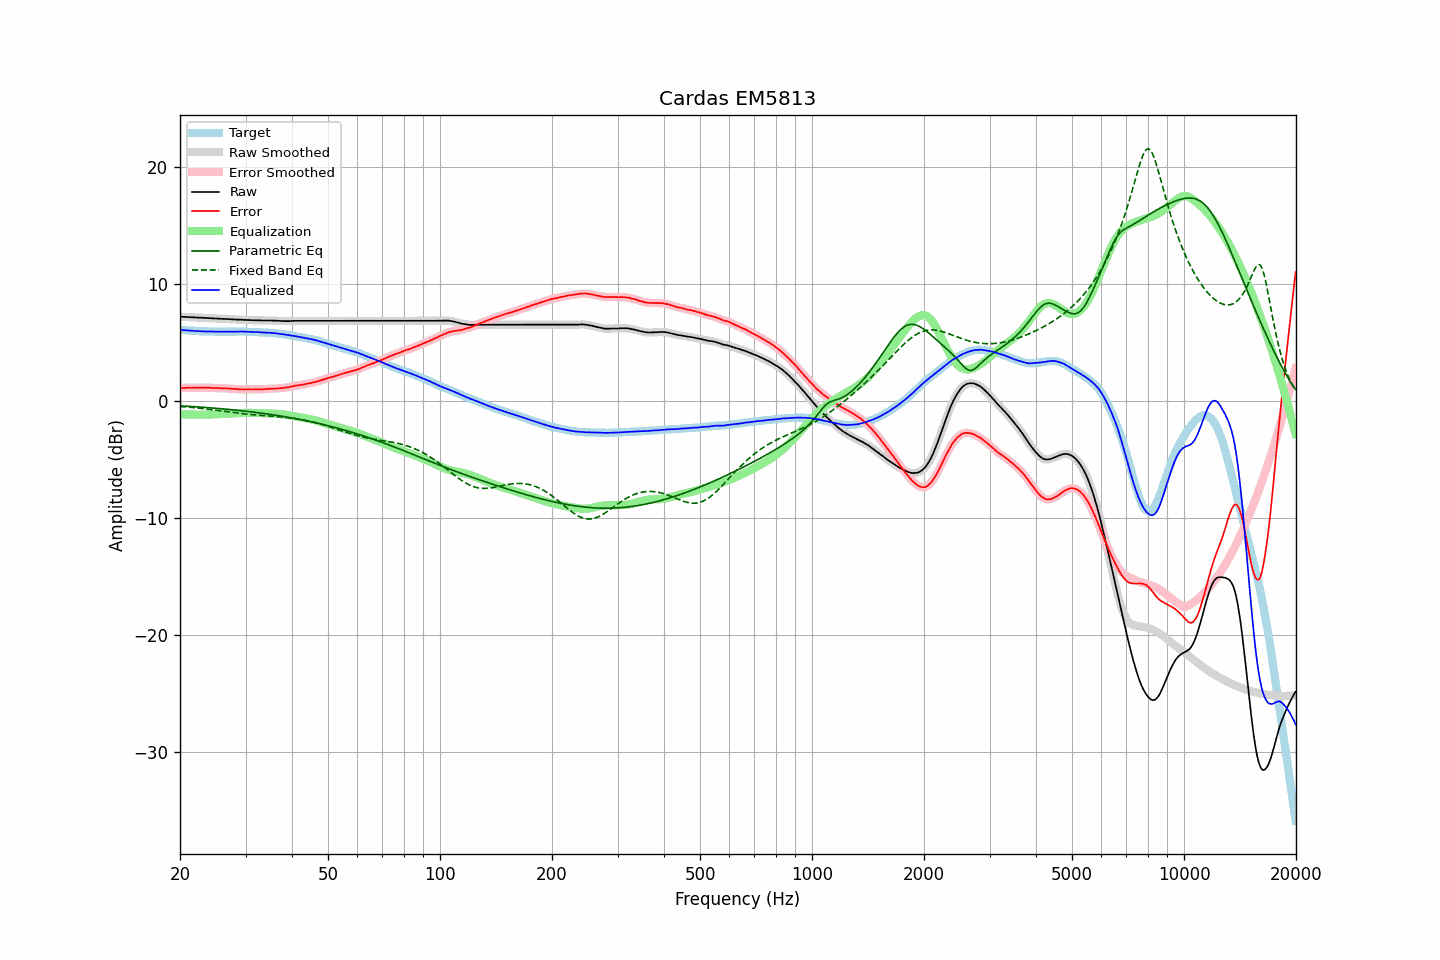

The data file committed next to this chart (first rows):
frequency, raw, error, smoothed, error_smoothed, equalization, parametric_eq, fixed_band_eq, equalized_raw, equalized_smoothed, target
20.00, 7.22, 1.13, 7.22, 1.12, -1.13, -0.40, -0.45, 6.10, 6.10, 6.10
20.20, 7.21, 1.13, 7.22, 1.13, -1.13, -0.41, -0.46, 6.08, 6.09, 6.09
20.40, 7.20, 1.13, 7.21, 1.13, -1.13, -0.42, -0.47, 6.07, 6.08, 6.08
20.61, 7.20, 1.14, 7.20, 1.14, -1.14, -0.42, -0.48, 6.07, 6.07, 6.07
20.81, 7.19, 1.15, 7.19, 1.14, -1.14, -0.43, -0.50, 6.06, 6.05, 6.05
21.02, 7.18, 1.15, 7.19, 1.15, -1.14, -0.44, -0.51, 6.04, 6.04, 6.04
21.23, 7.17, 1.15, 7.18, 1.15, -1.14, -0.45, -0.52, 6.03, 6.03, 6.03
21.44, 7.17, 1.14, 7.17, 1.14, -1.15, -0.46, -0.53, 6.03, 6.02, 6.04
21.66, 7.16, 1.15, 7.16, 1.14, -1.15, -0.47, -0.55, 6.02, 6.02, 6.02
21.87, 7.15, 1.14, 7.16, 1.15, -1.15, -0.48, -0.56, 6.00, 6.01, 6.02
22.09, 7.15, 1.16, 7.15, 1.15, -1.15, -0.48, -0.57, 6.00, 6.00, 6.00
22.31, 7.14, 1.16, 7.14, 1.16, -1.15, -0.49, -0.59, 5.99, 5.99, 5.99
22.54, 7.13, 1.16, 7.14, 1.16, -1.15, -0.50, -0.60, 5.98, 5.98, 5.98
22.76, 7.13, 1.16, 7.13, 1.16, -1.16, -0.51, -0.62, 5.98, 5.97, 5.98
22.99, 7.12, 1.16, 7.12, 1.16, -1.16, -0.52, -0.63, 5.97, 5.97, 5.97
23.22, 7.11, 1.16, 7.12, 1.15, -1.15, -0.53, -0.65, 5.96, 5.96, 5.96
23.45, 7.11, 1.15, 7.11, 1.15, -1.15, -0.54, -0.67, 5.96, 5.96, 5.97
23.69, 7.10, 1.15, 7.10, 1.15, -1.15, -0.55, -0.68, 5.96, 5.96, 5.96
23.92, 7.09, 1.15, 7.10, 1.14, -1.14, -0.56, -0.70, 5.95, 5.96, 5.95
24.16, 7.09, 1.14, 7.09, 1.14, -1.14, -0.57, -0.71, 5.96, 5.95, 5.96
24.40, 7.08, 1.13, 7.08, 1.13, -1.13, -0.59, -0.73, 5.95, 5.95, 5.96
24.65, 7.07, 1.13, 7.08, 1.12, -1.13, -0.60, -0.75, 5.95, 5.95, 5.95
24.89, 7.06, 1.12, 7.07, 1.12, -1.12, -0.61, -0.77, 5.94, 5.95, 5.95
25.14, 7.06, 1.13, 7.06, 1.12, -1.12, -0.62, -0.78, 5.95, 5.94, 5.94
25.39, 7.05, 1.12, 7.05, 1.12, -1.11, -0.63, -0.80, 5.94, 5.94, 5.94
25.65, 7.04, 1.11, 7.05, 1.11, -1.11, -0.64, -0.82, 5.94, 5.94, 5.94
25.91, 7.03, 1.10, 7.04, 1.10, -1.10, -0.65, -0.84, 5.93, 5.94, 5.94
26.16, 7.03, 1.09, 7.03, 1.09, -1.10, -0.67, -0.86, 5.94, 5.94, 5.95
26.43, 7.02, 1.09, 7.03, 1.09, -1.09, -0.68, -0.88, 5.94, 5.94, 5.94
26.69, 7.02, 1.09, 7.02, 1.08, -1.08, -0.69, -0.89, 5.94, 5.94, 5.94
26.96, 7.01, 1.08, 7.01, 1.08, -1.07, -0.70, -0.91, 5.94, 5.94, 5.94
27.23, 7.00, 1.07, 7.01, 1.07, -1.07, -0.72, -0.93, 5.94, 5.94, 5.94
27.50, 6.99, 1.06, 7.00, 1.06, -1.06, -0.73, -0.95, 5.94, 5.94, 5.94
27.77, 6.99, 1.05, 6.99, 1.05, -1.05, -0.75, -0.97, 5.95, 5.94, 5.95
28.05, 6.98, 1.05, 6.98, 1.04, -1.04, -0.76, -0.99, 5.94, 5.94, 5.94
28.33, 6.97, 1.03, 6.98, 1.03, -1.03, -0.77, -1.00, 5.94, 5.95, 5.95
28.62, 6.97, 1.03, 6.97, 1.02, -1.02, -0.79, -1.02, 5.95, 5.95, 5.95
28.90, 6.96, 1.01, 6.97, 1.01, -1.02, -0.80, -1.04, 5.95, 5.95, 5.96
29.19, 6.96, 1.01, 6.96, 1.01, -1.01, -0.82, -1.05, 5.95, 5.95, 5.96
29.48, 6.95, 1.01, 6.95, 1.00, -1.01, -0.83, -1.07, 5.95, 5.95, 5.95
29.78, 6.94, 1.00, 6.95, 1.00, -1.00, -0.85, -1.08, 5.94, 5.95, 5.95
30.08, 6.94, 1.00, 6.94, 1.00, -1.00, -0.86, -1.10, 5.95, 5.94, 5.95
30.38, 6.93, 1.01, 6.94, 1.00, -1.00, -0.88, -1.11, 5.94, 5.94, 5.93
30.68, 6.93, 1.01, 6.93, 1.00, -1.00, -0.89, -1.13, 5.93, 5.93, 5.93
30.99, 6.92, 1.00, 6.93, 1.00, -1.00, -0.91, -1.14, 5.92, 5.93, 5.93
31.30, 6.92, 1.00, 6.92, 1.00, -1.00, -0.93, -1.15, 5.92, 5.92, 5.93
31.61, 6.91, 1.00, 6.92, 1.00, -1.00, -0.94, -1.17, 5.91, 5.91, 5.92
31.93, 6.91, 1.02, 6.92, 1.01, -1.00, -0.96, -1.18, 5.91, 5.91, 5.90
32.24, 6.91, 1.01, 6.91, 1.01, -1.01, -0.98, -1.19, 5.91, 5.90, 5.91
32.57, 6.90, 1.02, 6.90, 1.01, -1.01, -1.00, -1.20, 5.90, 5.89, 5.89
32.89, 6.89, 1.01, 6.90, 1.01, -1.01, -1.02, -1.21, 5.88, 5.88, 5.89
33.22, 6.89, 1.02, 6.89, 1.01, -1.02, -1.03, -1.22, 5.87, 5.87, 5.88
33.55, 6.89, 1.02, 6.89, 1.02, -1.03, -1.05, -1.23, 5.87, 5.87, 5.88
33.89, 6.89, 1.03, 6.89, 1.03, -1.03, -1.07, -1.24, 5.86, 5.86, 5.87
34.23, 6.89, 1.05, 6.89, 1.04, -1.04, -1.09, -1.25, 5.86, 5.86, 5.85
34.57, 6.89, 1.05, 6.90, 1.05, -1.04, -1.11, -1.26, 5.85, 5.85, 5.85
34.92, 6.89, 1.07, 6.89, 1.06, -1.05, -1.13, -1.27, 5.84, 5.84, 5.83
35.27, 6.89, 1.05, 6.89, 1.06, -1.06, -1.15, -1.28, 5.84, 5.83, 5.85
35.62, 6.88, 1.07, 6.89, 1.06, -1.07, -1.17, -1.29, 5.82, 5.82, 5.82
35.97, 6.88, 1.07, 6.88, 1.07, -1.07, -1.19, -1.30, 5.81, 5.81, 5.82
... 635 more rows
